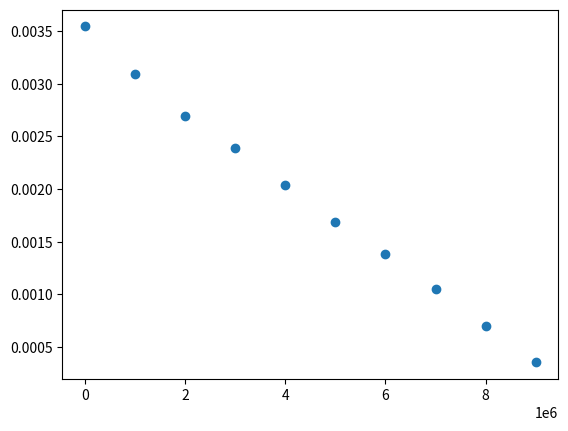

The script that saved this image:
import time, matplotlib.pyplot as plt, random, numpy as np
s = list(range(10**7))
times = []
for i in range(1,10**7,10**6):
  t=0
  for k in range(100):
    start = time.time()
    s.pop(i-1)
    end = time.time()
    t+=(end-start)
    s.append(1)
  times.append(t/100)
plt.scatter(range(1,10**7,10**6), times)
plt.show()